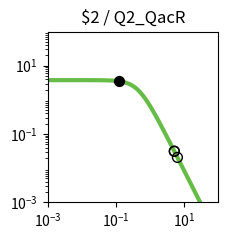

Here is the Python script that generated this plot: (Note: this script raises an exception after producing the figure.)
import matplotlib.pyplot as plt
import matplotlib.ticker as ticker
import numpy as np

fig, ax = plt.subplots(figsize=(2.5,2.5))

plt.xlim(1.000000e-03, 1.000000e+02)
plt.ylim(1.000000e-03, 1.000000e+02)

x = np.array([1.000000e-03,1.122018e-03,1.258925e-03,1.412538e-03,1.584893e-03,1.778279e-03,1.995262e-03,2.238721e-03,2.511886e-03,2.818383e-03,3.162278e-03,3.548134e-03,3.981072e-03,4.466836e-03,5.011872e-03,5.623413e-03,6.309573e-03,7.079458e-03,7.943282e-03,8.912509e-03,1.000000e-02,1.122018e-02,1.258925e-02,1.412538e-02,1.584893e-02,1.778279e-02,1.995262e-02,2.238721e-02,2.511886e-02,2.818383e-02,3.162278e-02,3.548134e-02,3.981072e-02,4.466836e-02,5.011872e-02,5.623413e-02,6.309573e-02,7.079458e-02,7.943282e-02,8.912509e-02,1.000000e-01,1.122018e-01,1.258925e-01,1.412538e-01,1.584893e-01,1.778279e-01,1.995262e-01,2.238721e-01,2.511886e-01,2.818383e-01,3.162278e-01,3.548134e-01,3.981072e-01,4.466836e-01,5.011872e-01,5.623413e-01,6.309573e-01,7.079458e-01,7.943282e-01,8.912509e-01,1.000000e+00,1.122018e+00,1.258925e+00,1.412538e+00,1.584893e+00,1.778279e+00,1.995262e+00,2.238721e+00,2.511886e+00,2.818383e+00,3.162278e+00,3.548134e+00,3.981072e+00,4.466836e+00,5.011872e+00,5.623413e+00,6.309573e+00,7.079458e+00,7.943282e+00,8.912509e+00,1.000000e+01,1.122018e+01,1.258925e+01,1.412538e+01,1.584893e+01,1.778279e+01,1.995262e+01,2.238721e+01,2.511886e+01,2.818383e+01,3.162278e+01,3.548134e+01,3.981072e+01,4.466836e+01,5.011872e+01,5.623413e+01,6.309573e+01,7.079458e+01,7.943282e+01,8.912509e+01,1.000000e+02,])
y = np.array([3.777979e+00,3.777974e+00,3.777967e+00,3.777959e+00,3.777949e+00,3.777935e+00,3.777919e+00,3.777898e+00,3.777872e+00,3.777839e+00,3.777798e+00,3.777747e+00,3.777682e+00,3.777601e+00,3.777498e+00,3.777370e+00,3.777209e+00,3.777006e+00,3.776752e+00,3.776433e+00,3.776032e+00,3.775529e+00,3.774897e+00,3.774104e+00,3.773109e+00,3.771859e+00,3.770291e+00,3.768324e+00,3.765856e+00,3.762761e+00,3.758881e+00,3.754020e+00,3.747932e+00,3.740315e+00,3.730793e+00,3.718902e+00,3.704075e+00,3.685622e+00,3.662705e+00,3.634325e+00,3.599299e+00,3.556256e+00,3.503636e+00,3.439716e+00,3.362670e+00,3.270665e+00,3.162012e+00,3.035373e+00,2.890010e+00,2.726055e+00,2.544745e+00,2.348572e+00,2.141264e+00,1.927579e+00,1.712901e+00,1.502716e+00,1.302061e+00,1.115068e+00,9.446838e-01,7.925854e-01,6.592774e-01,5.443030e-01,4.465089e-01,3.643058e-01,2.958923e-01,2.394252e-01,1.931364e-01,1.554037e-01,1.247862e-01,1.000343e-01,8.008449e-02,6.404396e-02,5.117181e-02,4.085836e-02,3.260536e-02,2.600778e-02,2.073781e-02,1.653099e-02,1.317456e-02,1.049772e-02,8.363554e-03,6.662494e-03,5.306924e-03,4.226854e-03,3.366404e-03,2.680989e-03,2.135049e-03,1.700231e-03,1.353935e-03,1.078151e-03,8.585284e-04,6.836358e-04,5.443658e-04,4.334645e-04,3.451546e-04,2.748348e-04,2.188408e-04,1.742542e-04,1.387514e-04,1.104818e-04,8.797176e-05,])
c = "#66bc46"

hi_x = np.array([1.266202e-01,])
hi_y = np.array([3.500719e+00,])
lo_x = np.array([6.313748e+00,5.138444e+00,5.089596e+00,])
lo_y = np.array([2.071083e-02,3.104801e-02,3.163554e-02,])

plt.loglog(x,y,lw=3,color=c)
plt.scatter(hi_x,hi_y,marker='o',s=50,color='black',zorder=10)
plt.scatter(lo_x,lo_y,marker='o',s=50,edgecolors='black',color='none',zorder=10)

plt.title("$2 / Q2_QacR")

ax.xaxis.set_major_locator(ticker.LogLocator(numticks=3))
ax.yaxis.set_major_locator(ticker.LogLocator(numticks=3))

ax.set_aspect('equal')
plt.tight_layout()

plt.savefig("/content/output/0x3C/response_plot_$2_Q2_QacR.png", bbox_inches='tight')
